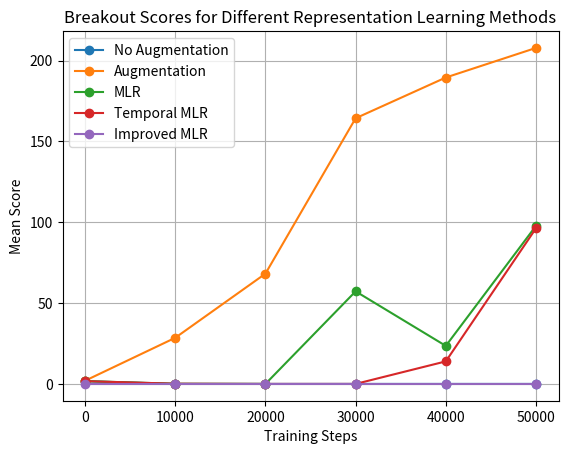

Generate this figure with matplotlib: (Note: this script raises an exception after producing the figure.)
import matplotlib.pyplot as plt

# Sample x and y lists
breakout_aug_scores = [1.969, 28.53, 68.19, 164.3, 189.5, 207.8]
breakout_mlr_scores = [1.75, 0.09375, 0.0, 57.25, 23.53, 97.75]
breakout_no_aug_scores = [1.656, 0.0, 0.0, 0.0, 0.0, 0.0]
breakout_temporal_mlr_scores = [1.719, 0.125, 0.0, 0.0, 13.94, 96.25]
breakout_new_mask_mlr_scores = [0.0, 0.0, 0.0, 0.0, 0.0, 0.0]
breakout_data = [breakout_no_aug_scores, breakout_aug_scores, breakout_mlr_scores, breakout_temporal_mlr_scores, breakout_new_mask_mlr_scores]

mspacman_no_aug_scores = [0.0, 0.0, 0.0, 0.0, 0.0, 0.0]
mspacman_aug_scores = [0.0, 0.0, 0.0, 0.0, 0.0, 0.0]
mspacman_mlr_scores = [0.0, 0.0, 0.0, 0.0, 0.0, 0.0]
mspacman_temporal_mlr_scores = [0.0, 0.0, 0.0, 0.0, 0.0, 0.0]

x_values = [0, 10000, 20000, 30000, 40000, 50000]

# Plotting the data
for y_values in breakout_data:
    plt.plot(x_values, y_values, 'o-')  # 'o-' represents circles connected with lines

plt.xlabel('Training Steps')
plt.ylabel('Mean Score')
plt.title('Breakout Scores for Different Representation Learning Methods')
plt.legend(['No Augmentation', 'Augmentation', 'MLR', 'Temporal MLR', 'Improved MLR'])  # Add a legend for the x lists
plt.grid(True)
plt.savefig('images/models/breakout_scores.png')
plt.show()

